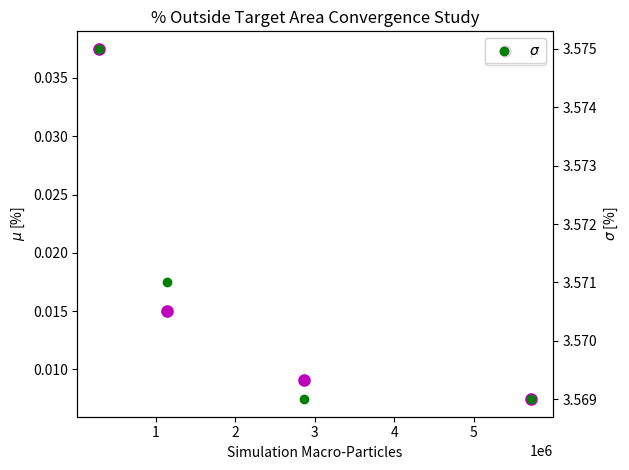

Write the Python code that produced this figure. (Note: this script raises an exception after producing the figure.)
import numpy as np
import matplotlib.pyplot as plt

#add sys.argv 1 or 2 for diff plot options

#try to find plt.twinx use in jupyter notebook from openxal
nParticles = [2.86e5,1.14e6,2.86e6,5.72e6]
mus = [3.575,3.571,3.569,3.569] # %OutsideTA
sigmas = [0.0375,0.015,0.00908,7.45e-3] # %OutsideTA
#mus = [53.669,52.984,52.830,52.716]
#sigmas = [0.384,0.206,0.143,0.109]


fig,ax = plt.subplots()
ax.scatter(nParticles,sigmas,c='m',label=r"$\mu$",s=65)
ax2 = ax.twinx()
ax2.scatter(nParticles,mus,c='g',label=r"$\sigma$")
#plt.text(miniRatio[2],miniSizeX[2]+0.1,"3",fontsize=10)
ax.set_xlabel(r"Simulation Macro-Particles")
ax.set_ylabel(r"$\mu$ [%]")
ax2.set_ylabel(r"$\sigma$ [%]")
#ax.set_ylabel(r"$\mu$ [$\mu$A/cm$^2$]")
#ax2.set_ylabel(r"$\sigma$ [$\mu$A/cm$^2$]")
plt.title(r"% Outside Target Area Convergence Study")
#plt.title(r"Peak Current Density Convergence Study")
ax.legend()
ax2.legend()
plt.tight_layout()
plt.savefig("/uio/hume/student-u52/ericdf/Documents/UiO/Forske/ESSProjects/PBWScattering/Pictures/POutTAConvergence.png")
#plt.savefig("/uio/hume/student-u52/ericdf/Documents/UiO/Forske/ESSProjects/PBWScattering/Pictures/PeakJConvergence.png")
#plt.show()
plt.close()
print("/uio/hume/student-u52/ericdf/Documents/UiO/Forske/ESSProjects/PBWScattering/Pictures/POutTAConvergence.png")
#print("/uio/hume/student-u52/ericdf/Documents/UiO/Forske/ESSProjects/PBWScattering/Pictures/PeakJConvergence.png")
